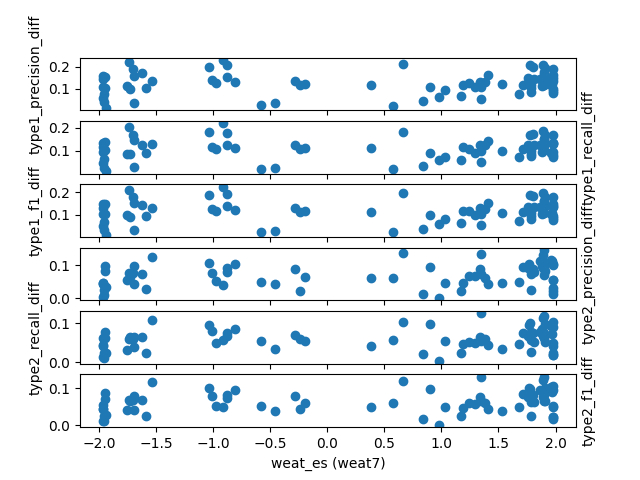

The table this chart was drawn from, first rows:
name, weat_es, type1_precision_diff, type1_recall_diff, type1_f1_diff, type2_precision_diff, type2_recall_diff, type2_f1_diff, CoNLL F1
original1, 1.244, 0.1447, 0.1269, 0.1353, 0.06589, 0.05485, 0.05993, 0.6317
original2, 1.244, 0.1056, 0.09743, 0.1013, 0.1127, 0.08415, 0.09652, 0.6281
original3, 1.244, 0.2197, 0.2026, 0.2108, 0.09661, 0.0821, 0.08877, 0.6327
original4, 1.244, 0.1426, 0.1308, 0.1365, 0.05714, 0.04897, 0.05282, 0.6306
original5, 1.244, 0.1048, 0.08664, 0.09506, 0.0747, 0.06291, 0.0683, 0.6257
original6, 1.244, 0.1091, 0.09571, 0.1021, 0.06125, 0.0329, 0.04565, 0.6293
original7, 1.244, 0.1462, 0.128, 0.1366, 0.0913, 0.06873, 0.0788, 0.6297
original8, 1.244, 0.1633, 0.1419, 0.1519, 0.06808, 0.04706, 0.05607, 0.6297
original9, 1.244, 0.07442, 0.0591, 0.06615, 0.02409, 0.004386, 0.01269, 0.6278
original10, 1.244, 0.03364, 0.03192, 0.03277, 0.02285, 0.0416, 0.03427, 0.6279
db_weat7_debias_0.0, -0.2865, 0.1347, 0.127, 0.1308, 0.08854, 0.06867, 0.0775, 0.6309
db_weat7_debias_0.1, -0.2403, 0.1171, 0.1066, 0.1117, 0.02079, 0.06055, 0.04293, 0.6306
db_weat7_debias_0.2, -0.1987, 0.1196, 0.1106, 0.115, 0.06302, 0.05459, 0.05863, 0.63
db_weat7_debias_0.3, 0.6657, 0.2101, 0.183, 0.1957, 0.1365, 0.1022, 0.1181, 0.6294
db_weat7_debias_0.4, 0.3801, 0.1141, 0.1124, 0.1134, 0.0619, 0.04102, 0.05018, 0.6258
db_weat7_debias_0.5, 0.5743, 0.02275, 0.0229, 0.02283, 0.06111, 0.05789, 0.05946, 0.6311
db_weat7_debias_0.6, 0.9031, 0.1073, 0.09285, 0.09973, 0.09602, 0.09783, 0.09784, 0.6306
db_weat7_debias_0.7, 0.8418, 0.04186, 0.03505, 0.03817, 0.01268, 0.02019, 0.0171, 0.6301
db_weat7_debias_0.8, 1.035, 0.09348, 0.07165, 0.0818, 0.045, 0.05346, 0.04974, 0.6339
db_weat7_debias_0.9, 1.174, 0.06819, 0.05893, 0.06344, 0.02316, 0.02467, 0.024, 0.6337
db_weat7_overbias_0.0, 1.677, 0.07522, 0.07176, 0.07346, 0.05032, 0.04707, 0.04865, 0.6297
db_weat7_overbias_0.1, 1.38, 0.1301, 0.1239, 0.1269, 0.06288, 0.05849, 0.06061, 0.6301
db_weat7_overbias_0.2, 1.342, 0.1309, 0.1254, 0.1281, 0.08839, 0.06476, 0.07568, 0.6279
db_weat7_overbias_0.3, 1.53, 0.1204, 0.1005, 0.1098, 0.04648, 0.03313, 0.03918, 0.6288
db_weat7_overbias_0.4, 1.349, 0.108, 0.09958, 0.1036, 0.1332, 0.1253, 0.1291, 0.6283
db_weat7_overbias_0.5, 1.404, 0.161, 0.1432, 0.1516, 0.04398, 0.04332, 0.04391, 0.6298
db_weat7_overbias_0.6, 1.35, 0.05374, 0.05189, 0.05281, 0.07461, 0.05523, 0.06397, 0.6317
db_weat7_overbias_0.7, 1.191, 0.1176, 0.1189, 0.1184, 0.04555, 0.04686, 0.04657, 0.6296
db_weat7_overbias_0.8, 1.292, 0.1079, 0.08898, 0.09768, 0.06679, 0.04884, 0.05642, 0.6287
db_weat7_overbias_0.9, 0.9771, 0.0602, 0.06077, 0.06056, 0.0005403, 0.001689, 0.001204, 0.6291
ar_weat7_debias_reg1e-1_sim0.0_ant0.0, -0.4542, 0.03401, 0.02541, 0.02933, 0.04217, 0.03486, 0.03818, 0.6261
ar_weat7_debias_reg1e-1_sim0.0_ant0.5, -0.8788, 0.2057, 0.1776, 0.1907, 0.09177, 0.07483, 0.08246, 0.6264
ar_weat7_debias_reg1e-1_sim0.0_ant1.0, -0.8069, 0.1291, 0.1121, 0.12, 0.1048, 0.08504, 0.09404, 0.6266
ar_weat7_debias_reg1e-1_sim0.5_ant0.0, -0.5826, 0.02676, 0.02308, 0.02483, 0.04994, 0.05415, 0.05244, 0.6317
ar_weat7_debias_reg1e-1_sim0.5_ant0.5, -0.9782, 0.123, 0.108, 0.115, 0.05141, 0.04957, 0.0507, 0.6267
ar_weat7_debias_reg1e-1_sim0.5_ant1.0, -1.008, 0.1406, 0.1165, 0.1276, 0.07739, 0.08043, 0.07962, 0.6246
ar_weat7_debias_reg1e-1_sim1.0_ant0.0, -0.8754, 0.1506, 0.1268, 0.1378, 0.07824, 0.06704, 0.07225, 0.6257
ar_weat7_debias_reg1e-1_sim1.0_ant0.5, -0.9161, 0.2296, 0.2194, 0.2244, 0.04166, 0.05565, 0.04974, 0.6262
ar_weat7_debias_reg1e-1_sim1.0_ant1.0, -1.038, 0.1957, 0.1836, 0.1895, 0.1074, 0.09565, 0.1012, 0.6292
ar_weat7_debias_reg5e-2_sim0.0_ant0.0, -1.531, 0.1329, 0.1294, 0.1313, 0.1237, 0.1089, 0.1159, 0.6242
ar_weat7_debias_reg5e-2_sim0.0_ant0.5, -1.694, 0.1565, 0.1464, 0.1513, 0.09778, 0.06376, 0.07822, 0.6249
ar_weat7_debias_reg5e-2_sim0.0_ant1.0, -1.698, 0.03598, 0.03202, 0.03389, 0.04444, 0.03875, 0.04141, 0.6256
ar_weat7_debias_reg5e-2_sim0.5_ant0.0, -1.624, 0.1706, 0.1257, 0.1454, 0.07206, 0.06511, 0.06853, 0.6258
ar_weat7_debias_reg5e-2_sim0.5_ant0.5, -1.704, 0.1905, 0.1707, 0.18, 0.07607, 0.06048, 0.06749, 0.6271
ar_weat7_debias_reg5e-2_sim0.5_ant1.0, -1.755, 0.1134, 0.08764, 0.09934, 0.05546, 0.03032, 0.04113, 0.6259
ar_weat7_debias_reg5e-2_sim1.0_ant0.0, -1.589, 0.1003, 0.09157, 0.09575, 0.02755, 0.02291, 0.02506, 0.6297
ar_weat7_debias_reg5e-2_sim1.0_ant0.5, -1.73, 0.09669, 0.08783, 0.09205, 0.06331, 0.06491, 0.06431, 0.6315
ar_weat7_debias_reg5e-2_sim1.0_ant1.0, -1.74, 0.2214, 0.2029, 0.2118, 0.07804, 0.0589, 0.06744, 0.6271
ar_weat7_debias_reg1e-2_sim0.0_ant0.0, -1.94, 0.01164, 0.01115, 0.01145, 0.0349, 0.02247, 0.02756, 0.6236
ar_weat7_debias_reg1e-2_sim0.0_ant0.5, -1.965, 0.1442, 0.1152, 0.1284, 0.004519, 0.01396, 0.01092, 0.6301
ar_weat7_debias_reg1e-2_sim0.0_ant1.0, -1.966, 0.1586, 0.1355, 0.1462, 0.04386, 0.06142, 0.0546, 0.6279
ar_weat7_debias_reg1e-2_sim0.5_ant0.0, -1.947, 0.1005, 0.1043, 0.1025, 0.09681, 0.07651, 0.08606, 0.6301
ar_weat7_debias_reg1e-2_sim0.5_ant0.5, -1.964, 0.1056, 0.09716, 0.1012, 0.04495, 0.04316, 0.04408, 0.6292
ar_weat7_debias_reg1e-2_sim0.5_ant1.0, -1.957, 0.07626, 0.06467, 0.07001, 0.02509, 0.02244, 0.02375, 0.6268
ar_weat7_debias_reg1e-2_sim1.0_ant0.0, -1.952, 0.1522, 0.14, 0.1459, 0.08254, 0.06207, 0.07104, 0.6229
ar_weat7_debias_reg1e-2_sim1.0_ant0.5, -1.969, 0.05585, 0.04565, 0.05034, 0.04755, 0.04125, 0.04418, 0.6285
ar_weat7_debias_reg1e-2_sim1.0_ant1.0, -1.954, 0.03727, 0.02445, 0.03019, 0.01106, 0.0098, 0.01039, 0.6254
ar_weat7_overbias_reg1e-1_sim0.0_ant0.0, 1.771, 0.1374, 0.12, 0.1281, 0.1038, 0.09479, 0.09929, 0.6282
ar_weat7_overbias_reg1e-1_sim0.0_ant0.5, 1.782, 0.1042, 0.08577, 0.09409, 0.08871, 0.0777, 0.08305, 0.6296
ar_weat7_overbias_reg1e-1_sim0.0_ant1.0, 1.776, 0.2062, 0.1709, 0.187, 0.09066, 0.101, 0.0974, 0.631
... 24 more rows
